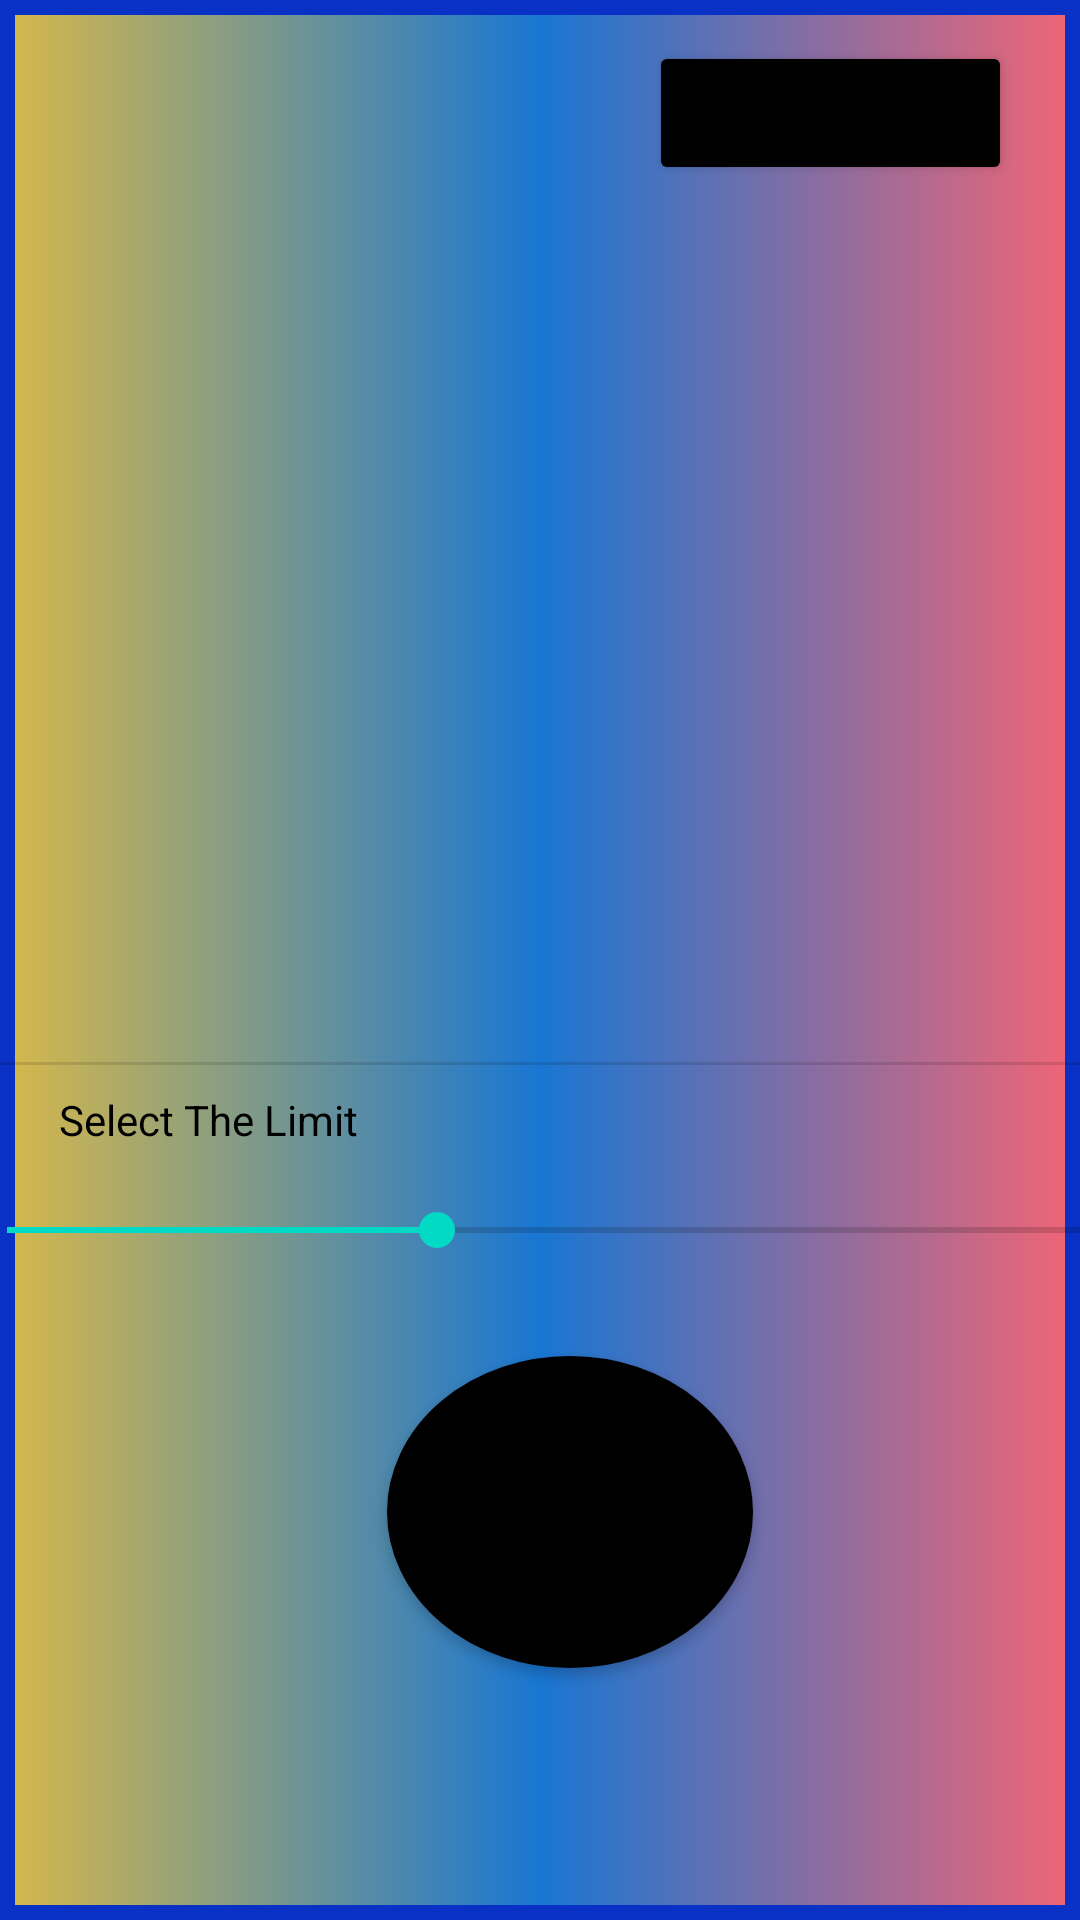

This screen was rendered from an Android layout file. Write that file and the resources it references.
<!-- AndroidManifest.xml: application theme Theme.ASJ2021 -->
<!-- res/layout/activity_third.xml -->
<?xml version="1.0" encoding="utf-8"?>
<androidx.constraintlayout.widget.ConstraintLayout xmlns:android="http://schemas.android.com/apk/res/android"
    xmlns:app="http://schemas.android.com/apk/res-auto"
    xmlns:tools="http://schemas.android.com/tools"
    android:layout_width="match_parent"
    android:layout_height="match_parent"
    android:id="@+id/root_layout"
    android:background="@drawable/animatedgredient"
    tools:context=".third">


    <Button
        android:id="@+id/rollBtn"
        android:layout_width="122dp"
        android:layout_height="104dp"
        android:background="@drawable/roundbtn"
        android:text="Roll Me"
        app:backgroundTint="#000000"
        app:layout_constraintBottom_toBottomOf="parent"
        app:layout_constraintEnd_toEndOf="parent"
        app:layout_constraintHorizontal_bias="0.542"
        app:layout_constraintStart_toStartOf="parent"
        app:layout_constraintTop_toTopOf="parent"
        app:layout_constraintVertical_bias="0.843" />

    <SeekBar
        android:id="@+id/seekBar"
        android:layout_width="390dp"
        android:layout_height="35dp"
        android:max="10"
        android:progress="4"
        app:layout_constraintBottom_toTopOf="@+id/rollBtn"
        app:layout_constraintEnd_toEndOf="parent"
        app:layout_constraintHorizontal_bias="0.476"
        app:layout_constraintStart_toStartOf="parent"
        app:layout_constraintTop_toTopOf="parent"
        app:layout_constraintVertical_bias="0.942" />

    <View
        android:id="@+id/divider2"
        android:layout_width="match_parent"
        android:layout_height="1dp"
        android:background="?android:attr/listDivider"
        app:layout_constraintBottom_toTopOf="@+id/seekBar"
        app:layout_constraintStart_toStartOf="parent"
        app:layout_constraintTop_toTopOf="parent"
        app:layout_constraintVertical_bias="0.904" />

    <TextView
        android:id="@+id/result"
        android:layout_width="wrap_content"
        android:layout_height="wrap_content"
        android:textSize="144sp"
        android:textColor="@color/black"
        app:layout_constraintBottom_toTopOf="@+id/divider2"
        app:layout_constraintEnd_toEndOf="parent"
        app:layout_constraintStart_toStartOf="parent"
        app:layout_constraintTop_toTopOf="parent" />

    <TextView
        android:id="@+id/textView3"
        android:layout_width="wrap_content"
        android:layout_height="wrap_content"
        android:text="Select The Limit"
        android:textColor="@color/black"
        app:layout_constraintBottom_toTopOf="@+id/seekBar"
        app:layout_constraintEnd_toEndOf="parent"
        app:layout_constraintHorizontal_bias="0.076"
        app:layout_constraintStart_toStartOf="parent"
        app:layout_constraintTop_toBottomOf="@+id/divider2"
        app:layout_constraintVertical_bias="0.466" />

    <Button
        android:id="@+id/button2"
        android:layout_width="wrap_content"
        android:layout_height="wrap_content"
        android:text="Roll The Dice"
        android:backgroundTint="@color/black"
        app:layout_constraintBottom_toBottomOf="parent"
        app:layout_constraintEnd_toEndOf="parent"
        app:layout_constraintHorizontal_bias="0.905"
        app:layout_constraintStart_toStartOf="parent"
        app:layout_constraintTop_toTopOf="parent"
        app:layout_constraintVertical_bias="0.023" />
</androidx.constraintlayout.widget.ConstraintLayout>
<!-- resources referenced by this layout -->
<resources>
  <!-- drawable animatedgredient (drawable) -->
  <?xml version="1.0" encoding="utf-8"?>
  <animation-list xmlns:android="http://schemas.android.com/apk/res/android">
  <item android:duration="5000"
      android:drawable="@drawable/gredient"/>
      <item android:duration="5000"
          android:drawable="@drawable/gredient1"/>
      <item android:duration="5000"
          android:drawable="@drawable/gredient2"/>
      <item android:duration="5000"
          android:drawable="@drawable/gredient3"/>
  
  </animation-list>
  <!-- drawable roundbtn (drawable) -->
  <?xml version="1.0" encoding="utf-8"?>
  <selector xmlns:android="http://schemas.android.com/apk/res/android">
  <item>
      <shape android:shape="oval">
          <stroke android:color="#C59609"
              android:width="5dp"/>
  
          <gradient
              android:startColor="#000000"
              android:centerColor="#000000"
              android:endColor="#000000"/>
          <size android:width="250dp"
              android:height="250dp"/>
      </shape>
  
  </item>
  </selector>
  <style name="Theme.ASJ2021" parent="Theme.MaterialComponents.DayNight.DarkActionBar">
          
          <item name="colorPrimary">@color/purple_500</item>
          <item name="colorPrimaryVariant">@color/purple_700</item>
          <item name="colorOnPrimary">@color/white</item>
          
          <item name="colorSecondary">@color/teal_200</item>
          <item name="colorSecondaryVariant">@color/teal_700</item>
          <item name="colorOnSecondary">@color/black</item>
          
          <item name="android:statusBarColor" tools:targetApi="l">?attr/colorPrimaryVariant</item>
          
      </style>
  <!-- drawable gredient (drawable) -->
  <?xml version="1.0" encoding="utf-8"?>
  <shape android:shape="rectangle"
      xmlns:android="http://schemas.android.com/apk/res/android">
          <stroke android:color="#0931C5"
              android:width="5dp" />
      <gradient
  
          android:startColor= "#F06575"
          android:centerColor="#1976D2"
          android:endColor="#D6B84B"
          android:angle="180"/>
      <size android:width="250dp"
          android:height="250dp"/>
  </shape>
  <!-- drawable gredient1 (drawable) -->
  <?xml version="1.0" encoding="utf-8"?>
  <shape android:shape="rectangle"
      xmlns:android="http://schemas.android.com/apk/res/android">
      <stroke android:color="#0931C5"
          android:width="5dp" />
      <gradient
  
          android:startColor= "#F06575"
          android:centerColor="#1976D2"
          android:endColor="#D6B84B"
          android:angle="90"/>
      <size android:width="250dp"
          android:height="250dp"/>
  </shape>
  <!-- drawable gredient2 (drawable) -->
  <?xml version="1.0" encoding="utf-8"?>
  <shape android:shape="rectangle"
      xmlns:android="http://schemas.android.com/apk/res/android">
      <stroke android:color="#0931C5"
          android:width="5dp" />
      <gradient
  
          android:startColor= "#F06575"
          android:centerColor="#1976D2"
          android:endColor="#D6B84B"
          android:angle="45"/>
      <size android:width="250dp"
          android:height="250dp"/>
  </shape>
  <!-- drawable gredient3 (drawable) -->
  <?xml version="1.0" encoding="utf-8"?>
  <shape android:shape="rectangle"
      xmlns:android="http://schemas.android.com/apk/res/android">
      <stroke android:color="#0931C5"
          android:width="5dp" />
      <gradient
  
          android:startColor= "#D6B84B"
          android:centerColor="#1976D2"
          android:endColor="#F06575"
          android:angle="90"/>
      <size android:width="250dp"
          android:height="250dp"/>
  </shape>
  <!-- not gathered from this repository: default colours our renderer supplied (Android Studio template values) -->
  <color name="purple_500">#FF6200EE</color>
  <color name="purple_700">#FF3700B3</color>
  <color name="teal_200">#FF03DAC5</color>
  <color name="teal_700">#FF018786</color>
  <color name="black">#FF000000</color>
  <color name="white">#FFFFFFFF</color>
</resources>
